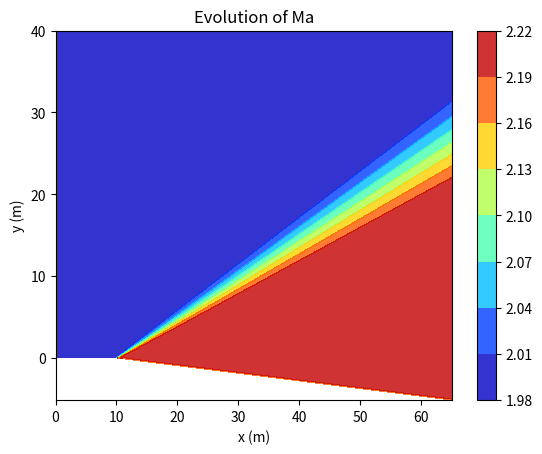
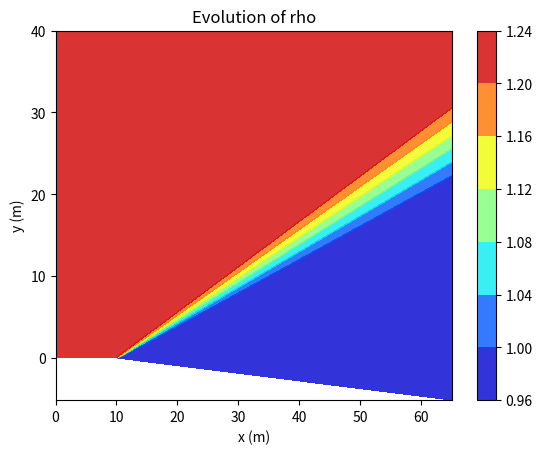
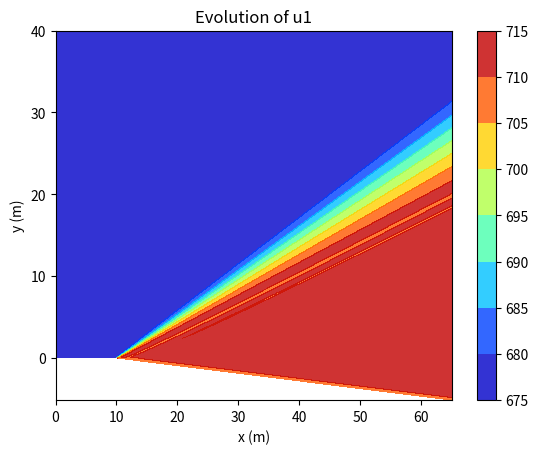
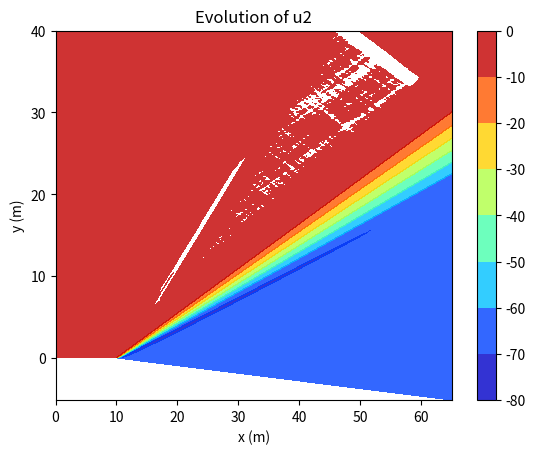
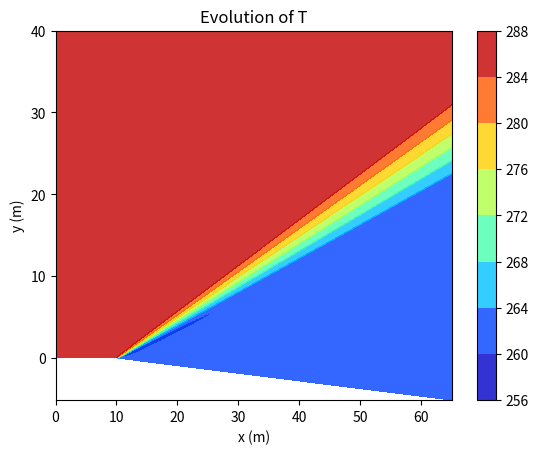
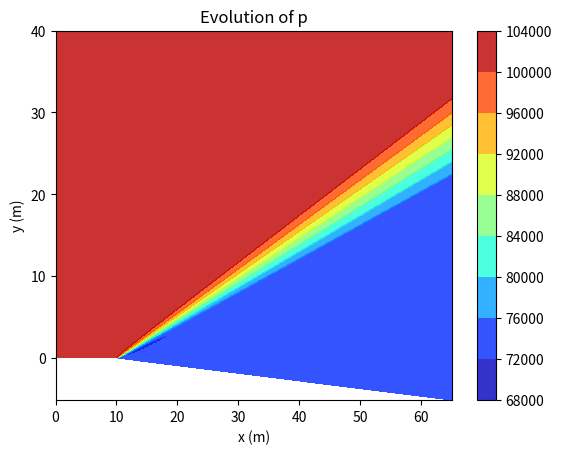

Reproduce these figures in Python, in order.
import numpy as np
import matplotlib.pyplot as plt
from scipy.optimize import fsolve   #Nonlinear Equation Solver

# this program is aim to calculate Prandtl-Meyer flow with numerical simulation.
#
# Finite Different Method
#
# Conservative form:    d(F)/dx              = -d(G)/dy              + J
#
# Coordinate transformation:    d(F)/dksi   = -d(F)/deta*(deta/dx)  - 1/h*d(G)/deta
#
# Continuity:           d(ρu)/dt             = -d(ρu)/dx             + 0
#
# Momentum:             d(ρu^2+p)/dt         = -d(ρuv)/dx            + 0
#                       d(ρuv)/dt            = -d(ρv^2+p)/dx         + 0
#
# Energy:               d(ρu(e+V^2/2)+pu)/dt = -d(ρv(e+V^2/2)+pv)/dx + 0

def geometry(currLx, Ly, eta, E, theta0):
    if currLx <= E:
        theta = 0
        h = Ly
        detadx = np.zeros(shape=eta.shape)
    else:
        theta = theta0
        h = Ly + (currLx - E)*np.tan(theta)
        detadx = (1-eta)*np.tan(theta)/h

    return theta, h, detadx

def BCSet(F1, F2, F3, F4, gamma, R, theta):

    # newF1[0] = 2*newF1[1] - newF1[2]
    # newF2[0] = 2*newF2[1] - newF2[2]
    # newF3[0] = 2*newF3[1] - newF3[2]
    # newF4[0] = 2*newF4[1] - newF4[2]

    def topBC(F1, F2, F3, F4):

        F1b = 2*F1[-2] - F1[-3]
        F2b = 2*F2[-2] - F2[-3]
        F3b = 2*F3[-2] - F3[-3]
        F4b = 2*F4[-2] - F4[-3]

        return F1b, F2b, F3b, F4b

    def botBC(F1, F2, F3, F4, gamma, R, theta):

        F1b = 2*F1[1] - F1[2]
        F2b = 2*F2[1] - F2[2]
        F3b = 2*F3[1] - F3[2]
        F4b = 2*F4[1] - F4[2]

        def calMaAct(f, gamma, Ma_guess):
            # Define the equation for Ma based on the provided formula
            def equation(Ma):
                return np.sqrt((gamma + 1) / (gamma - 1)) * np.arctan(np.sqrt((gamma - 1) / (gamma + 1) * (Ma**2 - 1))) - np.arctan(np.sqrt(Ma**2 - 1)) - f

                # Solve for Ma using fsolve
            Ma_solution = fsolve(equation, Ma_guess)

            return  Ma_solution[0]

        rhoCal, u1Cal, u2Cal, pCal, TCal, MaCal = conserve2Origin(F1b, F2b, F3b, F4b, gamma, R)

        phi1 = theta + np.arctan(u2Cal/u1Cal)

        fCal = np.sqrt( (gamma + 1)/(gamma - 1) ) * np.arctan(np.sqrt( (gamma - 1)/(gamma + 1) * (MaCal**2-1))) - np.arctan(np.sqrt(MaCal**2-1))
        fAct = fCal + phi1

        MaAct = calMaAct(fAct, gamma, MaCal)#calMaAct2(fAct, gamma)#
        pAct = pCal * ( (1+(gamma-1)/2*MaCal**2) / (1+(gamma-1)/2*MaAct**2) )**(gamma/(gamma-1))
        TAct = TCal *   (1+(gamma-1)/2*MaCal**2) / (1+(gamma-1)/2*MaAct**2)
        rhoAct = pAct/R/TAct
        u1Act = MaAct * np.sqrt(gamma*R*TAct/(1+np.square(np.tan(theta))))
        u2Act = -u1Act*np.tan(theta)
        F1b, F2b, F3b, F4b = origin2Conserve(rhoAct, u1Act, u2Act, pAct, gamma)
        return F1b, F2b, F3b, F4b

    F1[0], F2[0], F3[0], F4[0] = botBC(F1, F2, F3, F4, gamma, R, theta)

    F1[-1], F2[-1], F3[-1], F4[-1] = topBC(F1, F2, F3, F4)

    return F1, F2, F3, F4

def conserve2Origin(F1, F2, F3, F4, gamma, R):

    A = F3**2/2/F1 - F4
    B = gamma/(gamma-1)*F1*F2
    C = -(gamma+1)/2/(gamma-1)*F1**3
    rho = (-B + np.sqrt(B**2 - 4*A*C))/2/A
    u1 = F1/rho
    u2 = F3/F1
    p = F2 - F1*u1
    T = p/rho/R
    Ma = np.sqrt(u1**2 + u2**2)/np.sqrt(gamma*T*R)

    return rho, u1, u2, p, T, Ma

def origin2Conserve(rho, u1, u2, p, gamma):

    F1 = rho*u1
    F2 = rho*np.square(u1)+p
    F3 = rho*u1*u2
    F4 = gamma/(gamma-1)*p*u1 + rho*u1*(np.square(u1)+np.square(u2))/2

    return F1, F2, F3, F4

def fluxVariablesSet(F1, F2, F3, F4, rho, gamma):

    G1 = rho*F3/F1
    G2 = F3
    G3 = rho*(F3/F1)**2 + F2 - F1**2/rho
    G4 = gamma/(gamma-1)*(F2 - F1**2/rho)*F3/F1 + rho/2*F3/F1*((F1/rho)**2+(F3/F1)**2)

    return G1, G2, G3, G4

def init():

    def parameterInput():

        gamma = 1.4
        theta = 5.352*np.pi/180
        Courant = 0.5
        Cy = 0.6    # factor of artificial viscosity
        E = 10 #m
        MaInit = 2

        return gamma, Courant, theta, E, MaInit, Cy

    def originalVariablesInit():

        # Grid parameter
        Lx = 65
        Ly = 40
        Ny = 401
        eta = np.linspace(0, 1, Ny)
        # Properties
        rho = np.zeros((1,Ny),dtype=float)
        u1 = np.zeros((1,Ny),dtype=float)
        u2 = np.zeros((1,Ny),dtype=float)
        # u3 = np.zeros((len(x),len(y)),dtype=float)
        T = np.zeros((1,Ny),dtype=float)
        p = np.zeros((1,Ny),dtype=float)

        return Lx, Ly, eta, rho, u1, u2, T, p

    def flowFieldInit(MaInit, gamma, u1, u2, p, rho, T):

        p[0,:] = 1.01 * 10**5 # N/m^2
        rho[0,:] = 1.23       # kg/m^3
        T[0,:] = 286.1        # K
        R = p[0,0]/rho[0,0]/T[0,0]
        u1[0,:] = MaInit * np.sqrt(gamma*T[0,:]*R)
        u2[0,:] = 0

        return p, rho, T, u1, u2, R

    gamma, Courant, theta, E, MaInit, Cy = parameterInput()
    Lx, Ly, eta, rho, u1, u2, T, p = originalVariablesInit()
    p, rho, T, u1, u2, R = flowFieldInit(MaInit, gamma, u1, u2, p, rho, T)

    F1, F2, F3, F4 = origin2Conserve(rho, u1, u2, p, gamma)

    return gamma, R, theta, Courant, Cy, Lx, E, Ly, eta, rho, u1, u2, T, p, F1, F2, F3, F4

def tscheme(theta, h, detadx, eta, F1, F2, F3, F4, Courant, gamma, R, Cy):
    # MacCormack scheme

    def caldksi(Courant, deta, h, Ma):
        theta = np.arctan(u2/u1)#5.352*np.pi/180#
        mu = np.arcsin(1/Ma)
        dksi = Courant*(deta*h)/max(max(np.abs(np.tan(theta+mu))),max(np.abs(np.tan(theta-mu))))
        return dksi

    def artiVisc(p, U, Cy): #artificial viscosity
        S = np.zeros_like(U)
        # for j in range(1,len(S)-1):
        #     S[j] = Cy * np.abs(p[j+1] - 2*p[j] + p[j-1]) / (p[j+1] + 2*p[j] + p[j-1]) * (U[j+1] - 2*U[j] + U[j-1])

        for j in range(len(S)):
            if 0 < j < len(S)-1:
                S[j] = Cy * np.abs(p[j+1] - 2*p[j] + p[j-1]) / (p[j+1] + 2*p[j] + p[j-1]) * (U[j+1] - 2*U[j] + U[j-1])
            elif j == 0:
                S[j] = Cy * np.abs(p[j+2] - 2*p[j+1] + p[j]) / (p[j+2] + 2*p[j+1] + p[j]) * (U[j+2] - 2*U[j+1] + U[j])
            else:
                S[j] = 0

        return S

    def preStep(F1, F2, F3, F4, rho, h, detadx, deta):

        G1, G2, G3, G4 = fluxVariablesSet(F1, F2, F3, F4, rho, gamma)

        predF1 = np.zeros_like(F1)
        predF2 = np.zeros_like(F2)
        predF3 = np.zeros_like(F3)
        predF4 = np.zeros_like(F4)

        for j in range(len(predF1)):
            if 0 <= j < len(predF1)-1:
                predF1[j] = -(detadx[j]*(F1[j+1] - F1[j]) + 1/h*(G1[j+1] - G1[j]))/deta
                predF2[j] = -(detadx[j]*(F2[j+1] - F2[j]) + 1/h*(G2[j+1] - G2[j]))/deta
                predF3[j] = -(detadx[j]*(F3[j+1] - F3[j]) + 1/h*(G3[j+1] - G3[j]))/deta
                predF4[j] = -(detadx[j]*(F4[j+1] - F4[j]) + 1/h*(G4[j+1] - G4[j]))/deta
            if j >= len(predF1)-1:
                predF1[j] = predF1[j-1]#-(detadx[j]*(F1[j] - F1[j-1]) + 1/h*(G1[j] - G1[j-1]))/deta
                predF2[j] = predF2[j-1]#-(detadx[j]*(F2[j] - F2[j-1]) + 1/h*(G2[j] - G2[j-1]))/deta
                predF3[j] = predF3[j-1]#-(detadx[j]*(F3[j] - F3[j-1]) + 1/h*(G3[j] - G3[j-1]))/deta
                predF4[j] = predF4[j-1]#-(detadx[j]*(F4[j] - F4[j-1]) + 1/h*(G4[j] - G4[j-1]))/deta

        return predF1, predF2, predF3, predF4

    def correctionStep(preF1, preF2, preF3, preF4, preRho, h, detadx, deta):

        preG1, preG2, preG3, preG4 = fluxVariablesSet(preF1, preF2, preF3, preF4, preRho, gamma)

        cordF1 = np.zeros_like(preF1)
        cordF2 = np.zeros_like(preF2)
        cordF3 = np.zeros_like(preF3)
        cordF4 = np.zeros_like(preF3)

        for j in range(len(cordF1)):
            if 0 < j <= len(cordF1)-1:
                cordF1[j] = -(detadx[j]*(preF1[j] - preF1[j-1]) + 1/h*(preG1[j] - preG1[j-1]))/deta
                cordF2[j] = -(detadx[j]*(preF2[j] - preF2[j-1]) + 1/h*(preG2[j] - preG2[j-1]))/deta
                cordF3[j] = -(detadx[j]*(preF3[j] - preF3[j-1]) + 1/h*(preG3[j] - preG3[j-1]))/deta
                cordF4[j] = -(detadx[j]*(preF4[j] - preF4[j-1]) + 1/h*(preG4[j] - preG4[j-1]))/deta
            if j <= 0:
                cordF1[j] = -(detadx[j]*(preF1[j+1] - preF1[j]) + 1/h*(preG1[j+1] - preG1[j]))/deta
                cordF2[j] = -(detadx[j]*(preF2[j+1] - preF2[j]) + 1/h*(preG2[j+1] - preG2[j]))/deta
                cordF3[j] = -(detadx[j]*(preF3[j+1] - preF3[j]) + 1/h*(preG3[j+1] - preG3[j]))/deta
                cordF4[j] = -(detadx[j]*(preF4[j+1] - preF4[j]) + 1/h*(preG4[j+1] - preG4[j]))/deta

        return cordF1, cordF2, cordF3, cordF4

    rho, u1, u2, p, T, Ma = conserve2Origin(F1, F2, F3, F4, gamma, R)
    deta = eta[1]-eta[0]
    dksi = caldksi(Courant, deta, h, Ma)

    #pre-step
    predF1, predF2, predF3, predF4 = preStep(F1, F2, F3, F4, rho, h, detadx, deta)
    preF1, preF2, preF3, preF4 = (
        F1 + dksi*predF1 + artiVisc(p, F1, Cy),
        F2 + dksi*predF2 + artiVisc(p, F2, Cy),
        F3 + dksi*predF3 + artiVisc(p, F3, Cy),
        F4 + dksi*predF4 + artiVisc(p, F4, Cy))

    preRho, preu1, preu2, preP, preT, preMa = conserve2Origin(preF1, preF2, preF3, preF4, gamma, R)

    # #correct-step
    cordF1, cordF2, cordF3, cordF4 = correctionStep(preF1, preF2, preF3, preF4, preRho, h, detadx, deta)
    newF1, newF2, newF3, newF4 = (
        F1 + (predF1 + cordF1)*0.5*dksi+ artiVisc(preP, preF1, Cy),
        F2 + (predF2 + cordF2)*0.5*dksi+ artiVisc(preP, preF2, Cy),
        F3 + (predF3 + cordF3)*0.5*dksi+ artiVisc(preP, preF3, Cy),
        F4 + (predF4 + cordF4)*0.5*dksi+ artiVisc(preP, preF4, Cy))

    # newF1[0] = 2*newF1[1] - newF1[2]
    # newF2[0] = 2*newF2[1] - newF2[2]
    # newF3[0] = 2*newF3[1] - newF3[2]
    # newF4[0] = 2*newF4[1] - newF4[2]
    # newF1[0] = 2*newF1[1] - newF1[2]
    # newF2[0] = 2*newF2[1] - newF2[2]
    # newF3[0] = 2*newF3[1] - newF3[2]
    # newF4[0] = 2*newF4[1] - newF4[2]

    newF1, newF2, newF3, newF4 = BCSet(newF1, newF2, newF3, newF4, gamma, R, theta)

    return newF1, newF2, newF3, newF4, dksi

def postProgress(xSet, E, eta, F1, F2, F3, F4, gamma, R):

    y = np.zeros((len(xSet),len(eta)),dtype=float)
    for i in range(len(xSet)):
        for j in range(len(eta)):
            if xSet[i] <= E:
                h = 40
                ys = 0
                y[i,j] = eta[j]*h+ys
            else:
                theta = 5.352*np.pi/180
                h = 40 + (xSet[i]-E)*np.tan(theta)
                ys = -(xSet[i]-E)*np.tan(theta)
                y[i,j] = eta[j]*h+ys
    x = (np.tile(xSet, (y.shape[1],1))).T

    rho, u1, u2, p, T, Ma = conserve2Origin(F1, F2, F3, F4, gamma, R)

    def printData():
        print("------------solve complete.------------")
        # print("iteration or temporal advancement times:", timeStepNumb)
        # print("total physical space:", xSet)

        print("---------------------------------------")
        # print("residual:", residual)
        # print("ρ:", rho)
        # print("u1:", u1)
        # print("T:", T)
        # print("p", p)
        # print("Ma", Ma)
        # print("F1:", F1)
        return

    def drawData(x, y, data, name):
        plt.figure()
        # fig, ax = plt.subplots(figsize=(7, 5))  # 图片尺寸
        pic = plt.contourf(x,y,data,alpha=0.8,cmap='jet')
        # plt.plot(x, Ma, '-o', linewidth=1.0, color='black', markersize=1)
        plt.colorbar(pic)
        plt.xlabel('x (m)')
        plt.ylabel('y (m)')
        plt.title('Evolution of ' + name)
        # plt.savefig('G:/vorVel.png', bbox_inches='tight', dpi=512)  # , transparent=True
        plt.show()
        return

    # printData()

    drawData(x, y, Ma, 'Ma')
    drawData(x, y, rho, 'rho')
    drawData(x, y, u1, 'u1')
    drawData(x, y, u2, 'u2')
    drawData(x, y, T, 'T')
    drawData(x, y, p, 'p')

    return 0

def main():

    gamma, R, theta0, Courant, Cy, Lx, E, Ly, eta, rho, u1, u2, T, p, F1, F2, F3, F4 = init()
    xSet = np.zeros(1,dtype=float)
    iterNumb = 0
    while xSet[-1] < Lx:
        currLx = xSet[-1]
        theta, h, detadx = geometry(currLx, Ly, eta, E, theta0)  #calculate current geometry parameter
        newF1, newF2, newF3, newF4, dksi = tscheme(theta, h, detadx, eta, F1[len(F1)-1,:], F2[len(F2)-1,:], F3[len(F3)-1,:],F4[len(F4)-1,:], Courant, gamma, R, Cy)

        F1 = np.append(F1, newF1[np.newaxis,:], axis=0)
        F2 = np.append(F2, newF2[np.newaxis,:], axis=0)
        F3 = np.append(F3, newF3[np.newaxis,:], axis=0)
        F4 = np.append(F4, newF4[np.newaxis,:], axis=0)

        xSet = np.append(xSet, xSet[-1] + dksi)
        iterNumb += 1

        if (iterNumb >= 1000): #defensive design
            break

    postProgress(xSet, E, eta, F1, F2, F3, F4, gamma, R)

    return 0

if __name__ == "__main__":
    main()